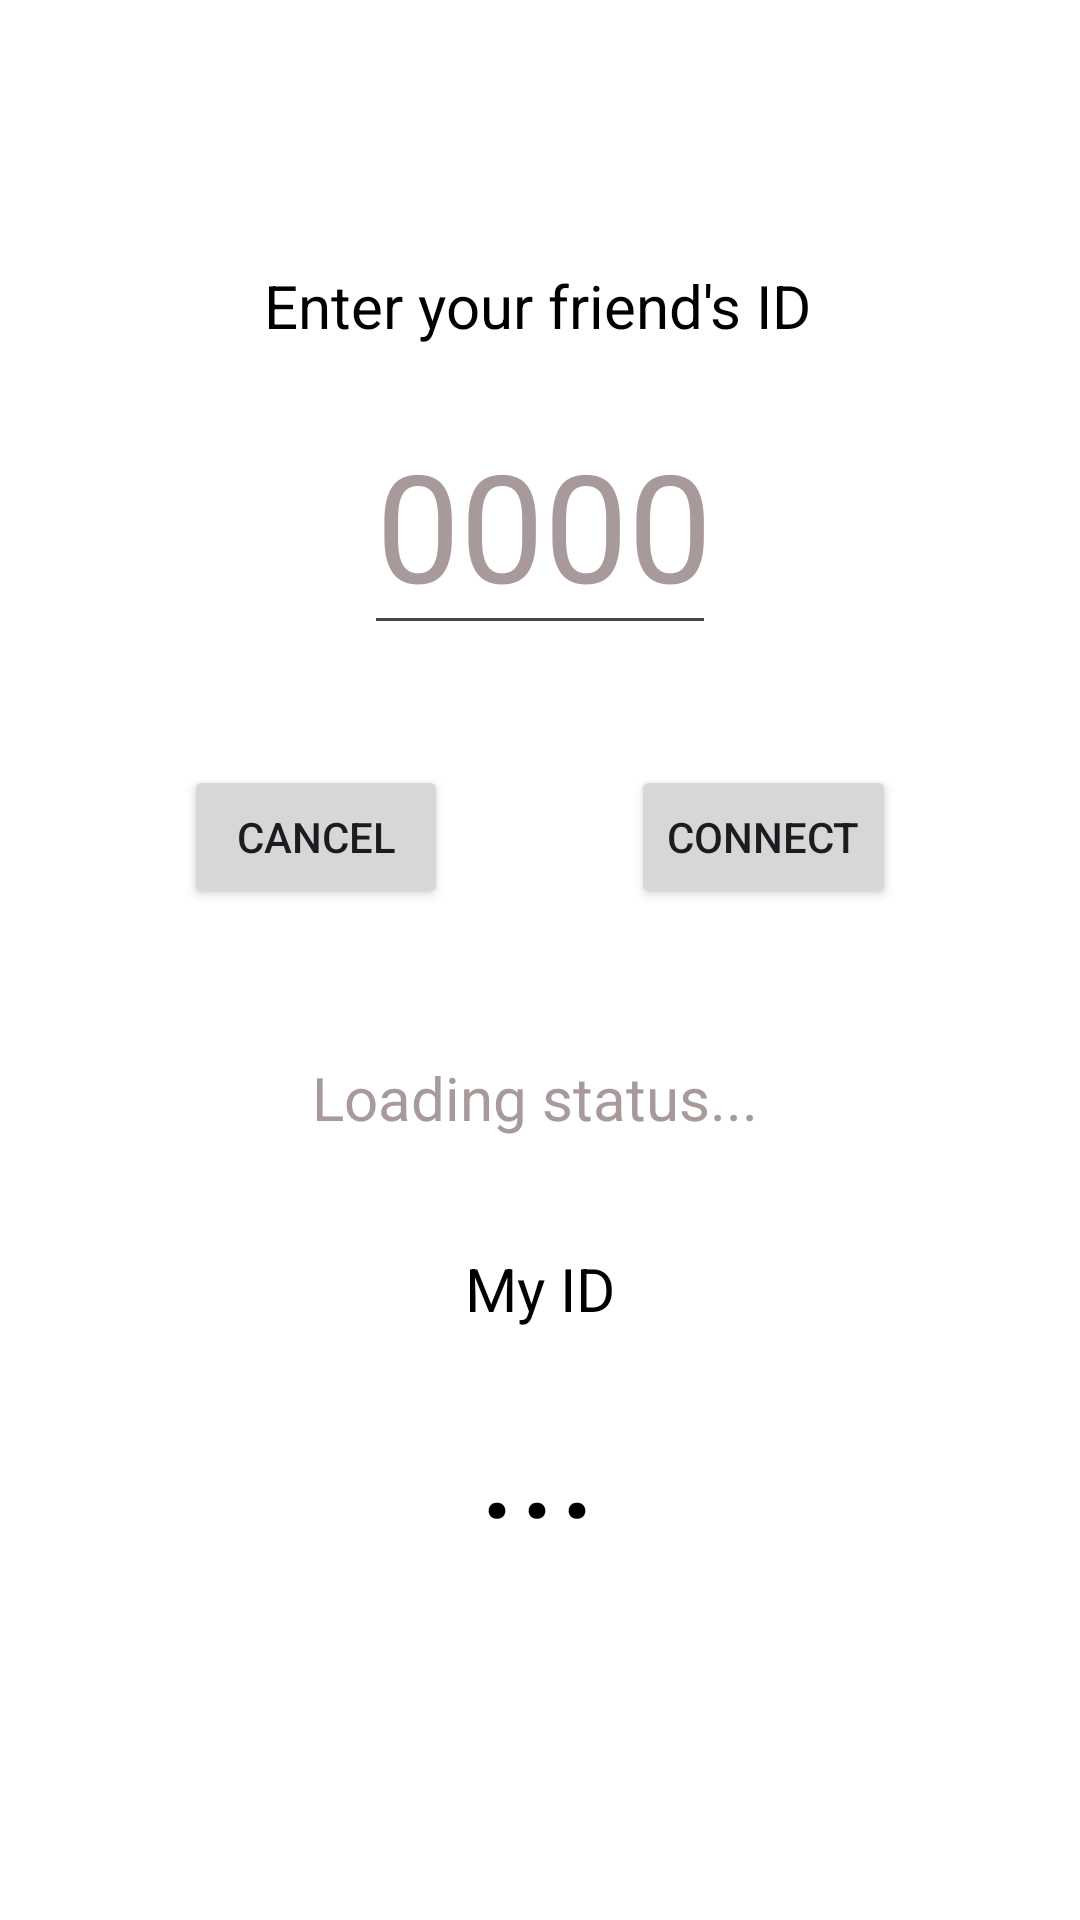

Android layout source for this screen:
<!-- AndroidManifest.xml: application theme Theme.Demo_LockScreen -->
<!-- res/layout/activity_pair.xml -->
<?xml version="1.0" encoding="utf-8"?>
<androidx.constraintlayout.widget.ConstraintLayout xmlns:android="http://schemas.android.com/apk/res/android"
    xmlns:app="http://schemas.android.com/apk/res-auto"
    xmlns:tools="http://schemas.android.com/tools"
    android:layout_width="match_parent"
    android:layout_height="match_parent"
    android:background="@color/white"
    tools:context=".PairActivity">

    <TextView
        android:id="@+id/myIDText"
        android:layout_width="wrap_content"
        android:layout_height="wrap_content"
        android:textColor="@color/black"
        android:textSize="50sp"
        android:text="..."
        app:layout_constraintBottom_toBottomOf="parent"
        app:layout_constraintEnd_toEndOf="parent"
        app:layout_constraintHorizontal_bias="0.498"
        app:layout_constraintStart_toStartOf="parent"
        app:layout_constraintTop_toTopOf="parent"
        app:layout_constraintVertical_bias="0.79" />

    <TextView
        android:id="@+id/textView2"
        android:layout_width="wrap_content"
        android:layout_height="wrap_content"
        android:layout_marginBottom="10dp"
        android:text="@string/my_id"
        android:textColor="@color/black"
        android:textSize="20sp"
        app:layout_constraintBottom_toTopOf="@+id/myIDText"
        app:layout_constraintEnd_toEndOf="parent"
        app:layout_constraintHorizontal_bias="0.5"
        app:layout_constraintStart_toStartOf="parent" />

    <EditText
        android:id="@+id/frndId"
        android:layout_width="wrap_content"
        android:layout_height="wrap_content"
        android:ems="2"
        android:hint="0000"
        android:inputType="number"
        android:maxLength="4"
        android:textColor="@color/black"
        android:textColorHint="#A89A9A"
        android:textSize="50sp"

        app:layout_constraintBottom_toTopOf="@+id/textView2"
        app:layout_constraintEnd_toEndOf="parent"
        app:layout_constraintStart_toStartOf="parent"
        app:layout_constraintTop_toTopOf="parent"
        app:layout_constraintVertical_bias="0.395" />

    <Button
        android:id="@+id/cancel_button"
        android:layout_width="wrap_content"
        android:layout_height="wrap_content"
        android:layout_marginTop="40dp"
        android:onClick="CancelBtn"
        android:text="Cancel"
        app:layout_constraintEnd_toStartOf="@+id/connect_button"
        app:layout_constraintHorizontal_bias="0.5"
        app:layout_constraintStart_toStartOf="parent"
        app:layout_constraintTop_toBottomOf="@+id/frndId" />

    <Button
        android:id="@+id/connect_button"
        android:layout_width="wrap_content"
        android:layout_height="wrap_content"
        android:layout_marginTop="40dp"
        android:onClick="ConnectBtn"
        android:text="Connect"
        app:layout_constraintEnd_toEndOf="parent"
        app:layout_constraintHorizontal_bias="0.5"
        app:layout_constraintStart_toEndOf="@+id/cancel_button"
        app:layout_constraintTop_toBottomOf="@+id/frndId" />

    <TextView
        android:id="@+id/textView3"
        android:layout_width="wrap_content"
        android:layout_height="wrap_content"
        android:layout_marginBottom="16dp"
        android:text="Enter your friend's ID"
        android:textColor="@color/black"
        android:textSize="20sp"
        app:layout_constraintBottom_toTopOf="@+id/frndId"
        app:layout_constraintEnd_toEndOf="parent"
        app:layout_constraintHorizontal_bias="0.497"
        app:layout_constraintStart_toStartOf="parent" />

    <TextView
        android:id="@+id/statusText"
        android:layout_width="wrap_content"
        android:layout_height="wrap_content"
        android:text="Loading status..."
        android:textSize="20sp"
        android:textColor="#A89A9A"
        app:layout_constraintBottom_toBottomOf="parent"
        app:layout_constraintEnd_toEndOf="parent"
        app:layout_constraintHorizontal_bias="0.492"
        app:layout_constraintStart_toStartOf="parent"
        app:layout_constraintTop_toTopOf="parent"
        app:layout_constraintVertical_bias="0.575" />

    <Button
        android:id="@+id/navUp"
        android:onClick="navUP"
        android:background="@drawable/arrow"
        android:backgroundTint="@color/black"
        android:layout_width="40dp"
        android:layout_height="40dp"
        android:layout_marginStart="16dp"
        android:layout_marginTop="30dp"
        app:layout_constraintStart_toStartOf="parent"
        app:layout_constraintTop_toTopOf="parent" />
</androidx.constraintlayout.widget.ConstraintLayout>
<!-- resources referenced by this layout -->
<resources>
  <string name="my_id">My ID</string>
  <style name="Theme.Demo_LockScreen" parent="Base.Theme.Demo_LockScreen" />
  <style name="Base.Theme.Demo_LockScreen" parent="Theme.Material3.DayNight.NoActionBar">
          
          
      </style>
  <!-- not gathered from this repository: default colours our renderer supplied (Android Studio template values) -->
  <color name="black">#FF000000</color>
  <color name="white">#FFFFFFFF</color>
</resources>
